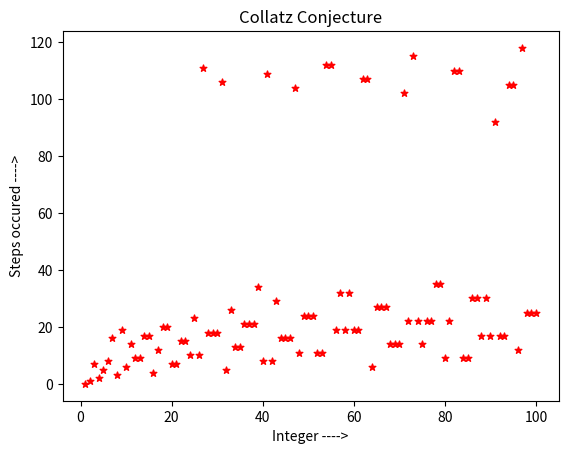

Source code (Python):
import matplotlib.pyplot as plt

x = [*range(1, 101)]
y = []

for i in x:
    a = i
    steps = 0

    while a != 1:
        if a%2 == 0:
            a /= 2
            steps += 1
        elif a%2 != 0:
            a = (a*3)+1
            steps += 1

    y.append(steps)

plt.scatter(x, y, label='circle', color='red', marker='*', s=25)
plt.xlabel('Integer ---->')
plt.ylabel('Steps occured ---->')
plt.title('Collatz Conjecture')
plt.show()